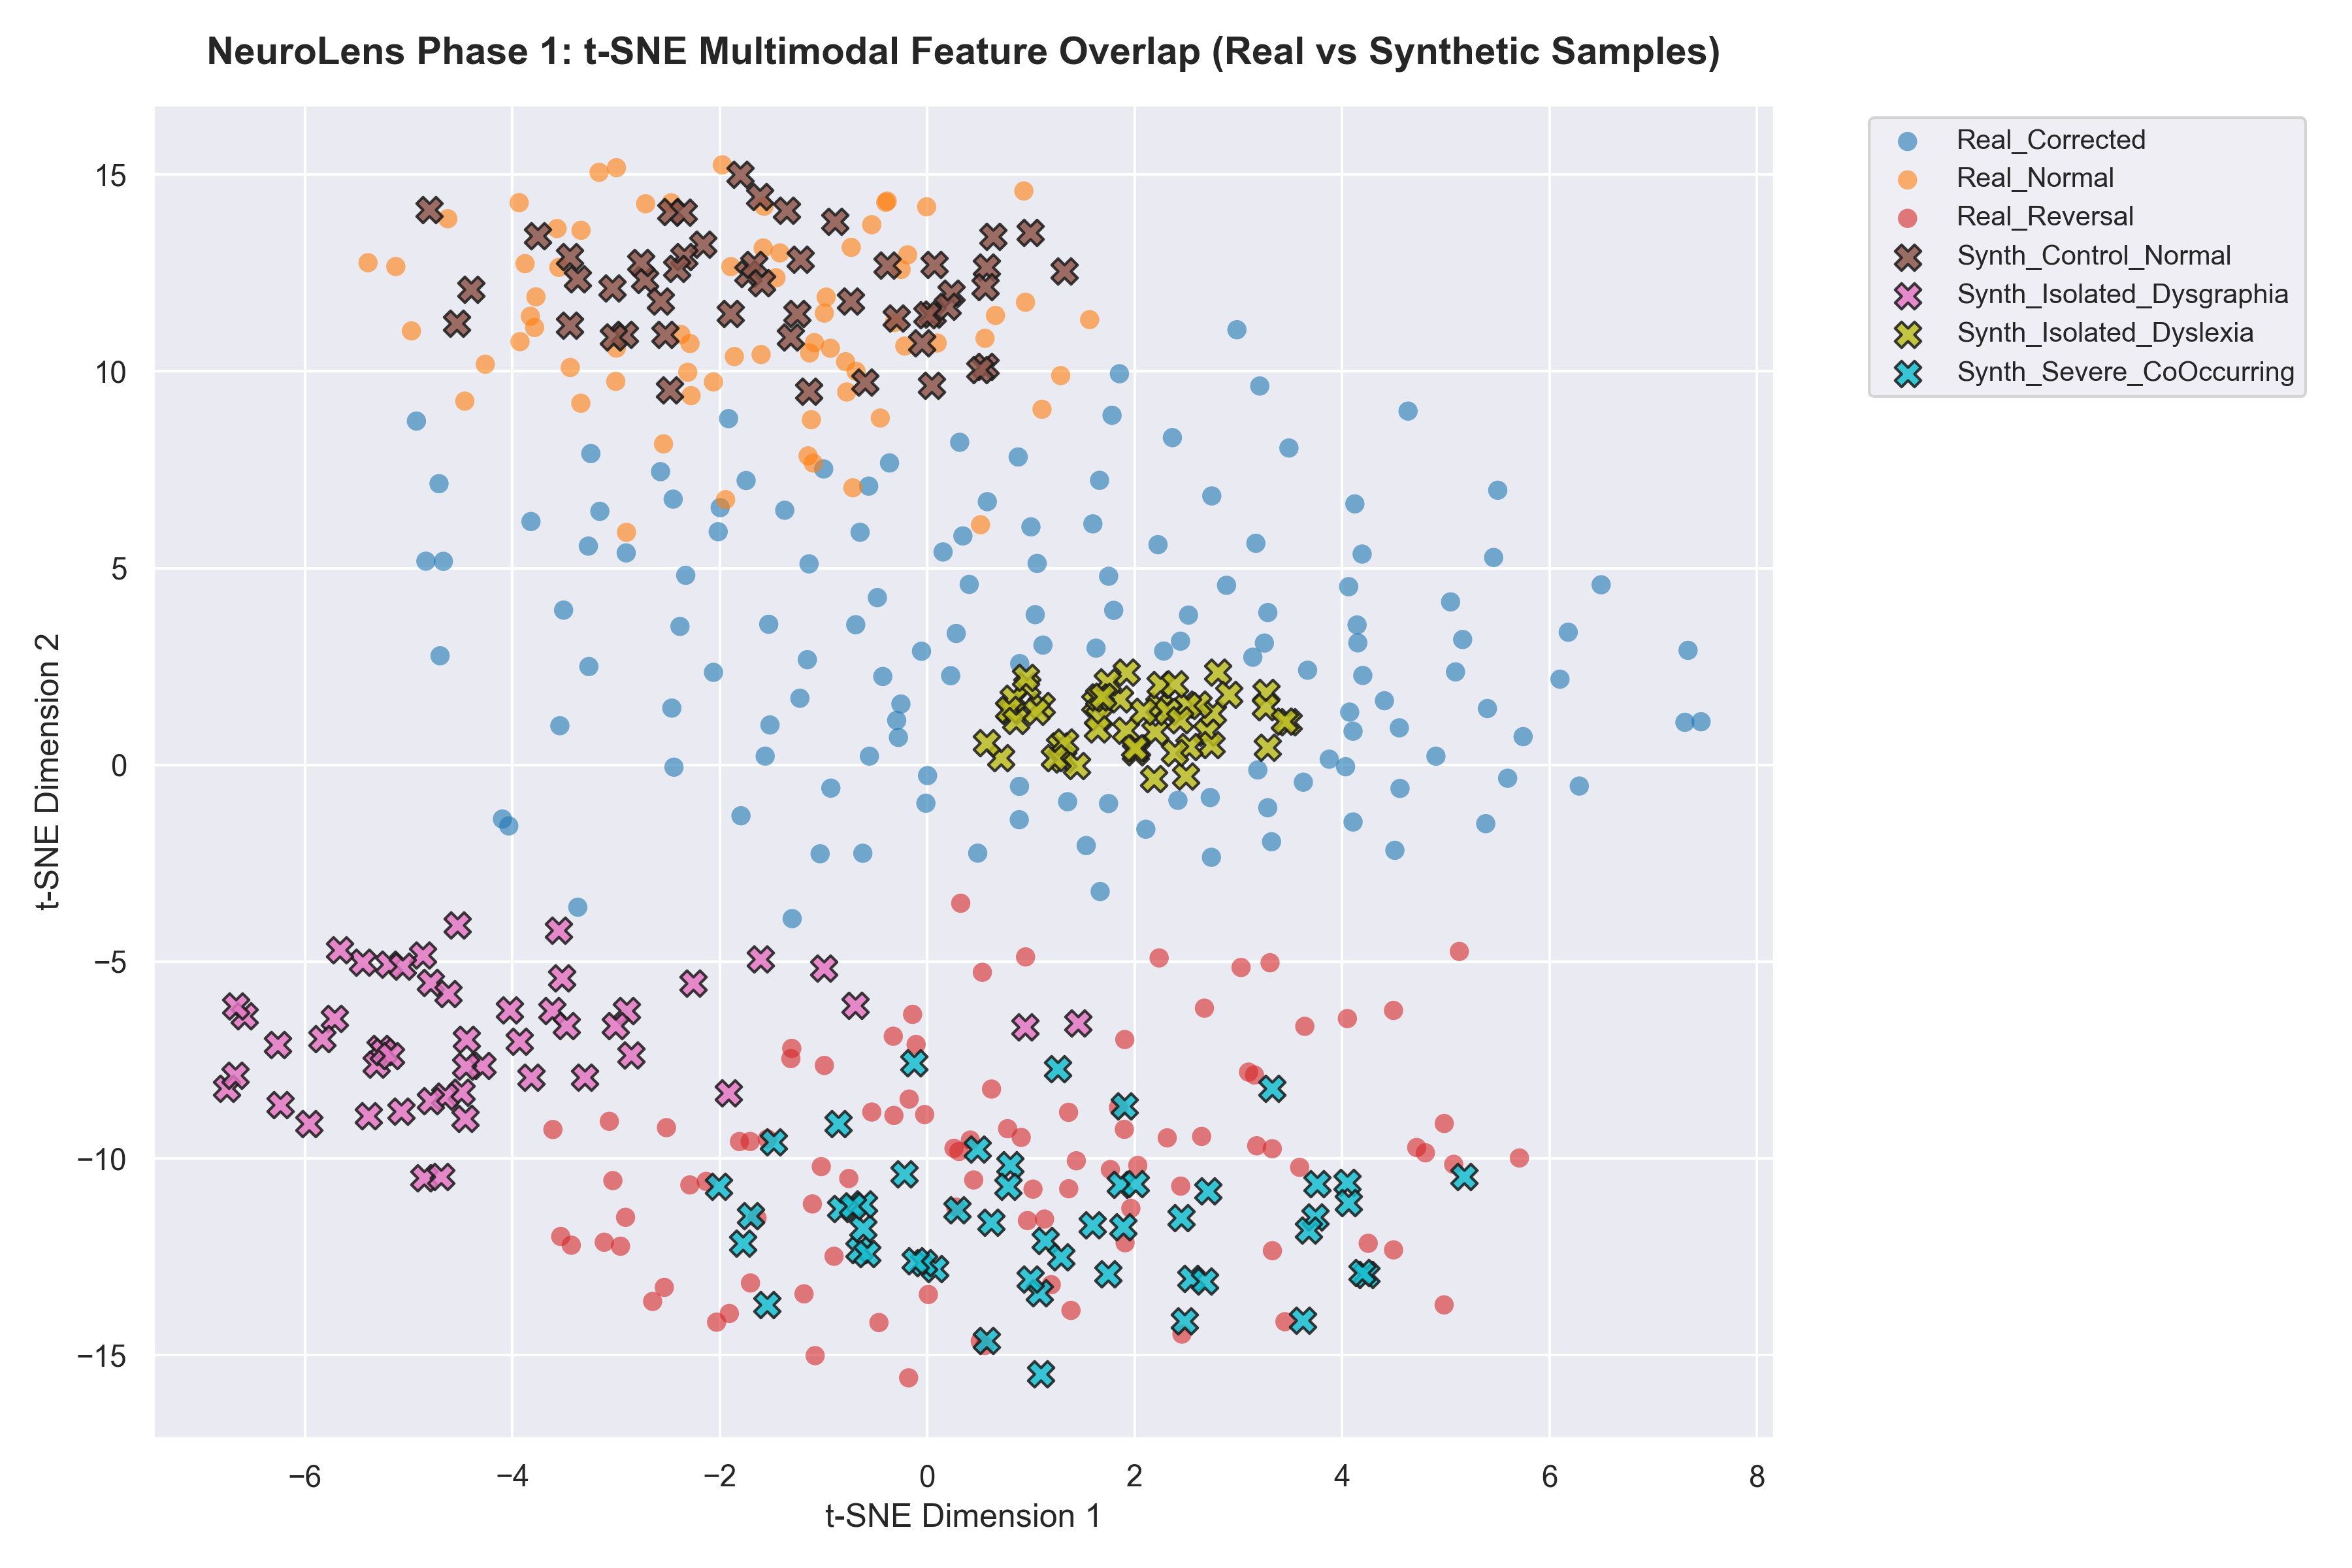

The script that saved this image:
import os
import torch
import numpy as np
import matplotlib.pyplot as plt
from sklearn.manifold import TSNE
import seaborn as sns

from data.loaders import get_dataloader
from data.synthetic_generator.synthetic_engine import SyntheticCognitiveGenerator

def run_eda_and_tsne_validation():
    print("=== Phase 1: Data Pipeline & Synthetic Distribution Validation ===")
    os.makedirs('notebooks', exist_ok=True)
    
    # 1. Load real sample dataset batch
    loader = get_dataloader(split='Train', batch_size=64, max_samples=300)
    real_features_list = []
    real_categories = []
    
    for batch in loader:
        # Extract multimodal features into flat vectors
        hw_ts = batch['handwriting_ts'].view(batch['handwriting_ts'].size(0), -1).numpy()
        gaze_f = batch['gaze_feats'].numpy()
        speech_f = batch['speech_feats'].numpy()
        eeg_f = batch['eeg_feats'].numpy()
        
        multimodal_vecs = np.concatenate([hw_ts, gaze_f, speech_f, eeg_f], axis=1)
        real_features_list.append(multimodal_vecs)
        real_categories.extend([f"Real_{c}" for c in batch['category']])
        
    real_features = np.vstack(real_features_list)
    print(f"Extracted {real_features.shape[0]} real multimodal samples of shape {real_features.shape[1]}")
    
    # 2. Generate synthetic minority-class samples using synthetic engine
    synth_gen = SyntheticCognitiveGenerator()
    synth_gen.train_cgan(epochs=30, batch_size=32)
    
    synth_features_list = []
    synth_categories = []
    
    # Synthesize rare co-occurring subtypes
    subtypes = [
        (0.9, 0.9, 0.8, 0.7, 'Synth_Severe_CoOccurring'),
        (0.1, 0.1, 0.1, 0.1, 'Synth_Control_Normal'),
        (0.85, 0.2, 0.1, 0.3, 'Synth_Isolated_Dyslexia'),
        (0.2, 0.9, 0.1, 0.3, 'Synth_Isolated_Dysgraphia'),
    ]
    
    for dys, dyg, dyc, adhd, label in subtypes:
        for _ in range(50):
            sample = synth_gen.generate_multimodal_sample(dys, dyg, dyc, adhd)
            hw_ts_f = sample['handwriting_ts'].flatten()
            gaze_f = sample['gaze_tabular']
            speech_f = sample['speech_tabular']
            eeg_f = sample['eeg_tabular']
            vec = np.concatenate([hw_ts_f, gaze_f, speech_f, eeg_f])
            synth_features_list.append(vec)
            synth_categories.append(label)
            
    synth_features = np.vstack(synth_features_list)
    print(f"Generated {synth_features.shape[0]} synthetic minority-class samples")
    
    # Combine real and synthetic for t-SNE mapping
    all_features = np.vstack([real_features, synth_features])
    all_labels = real_categories + synth_categories
    
    # Scale features for numerical stability
    from sklearn.preprocessing import StandardScaler
    scaler = StandardScaler()
    all_features_scaled = scaler.fit_transform(all_features)
    
    print("Running t-SNE dimensionality reduction...")
    tsne = TSNE(n_components=2, perplexity=30, random_state=42, max_iter=1000)
    tsne_results = tsne.fit_transform(all_features_scaled)
    
    # 3. Plot t-SNE Distribution Overlap
    plt.figure(figsize=(12, 8), dpi=300)
    sns.set_theme(style="darkgrid")
    
    unique_labels = sorted(list(set(all_labels)))
    colors = plt.cm.tab10(np.linspace(0, 1, len(unique_labels)))
    
    for idx, label in enumerate(unique_labels):
        indices = [i for i, l in enumerate(all_labels) if l == label]
        marker = 'o' if 'Real' in label else 'X'
        alpha = 0.6 if 'Real' in label else 0.85
        size = 50 if 'Real' in label else 90
        plt.scatter(
            tsne_results[indices, 0],
            tsne_results[indices, 1],
            c=[colors[idx]],
            label=label,
            alpha=alpha,
            s=size,
            marker=marker,
            edgecolors='k' if 'Synth' in label else 'none'
        )
        
    plt.title("NeuroLens Phase 1: t-SNE Multimodal Feature Overlap (Real vs Synthetic Samples)", fontsize=14, fontweight='bold', pad=15)
    plt.xlabel("t-SNE Dimension 1", fontsize=12)
    plt.ylabel("t-SNE Dimension 2", fontsize=12)
    plt.legend(bbox_to_anchor=(1.05, 1), loc='upper left', fontsize=10)
    plt.tight_layout()
    
    save_path = "notebooks/eda_synthetic_validation.png"
    plt.savefig(save_path)
    plt.close()
    print(f"Saved t-SNE validation plot to {save_path}")
    
    print("=== Phase 1 Validation Complete! ===")

if __name__ == '__main__':
    run_eda_and_tsne_validation()
